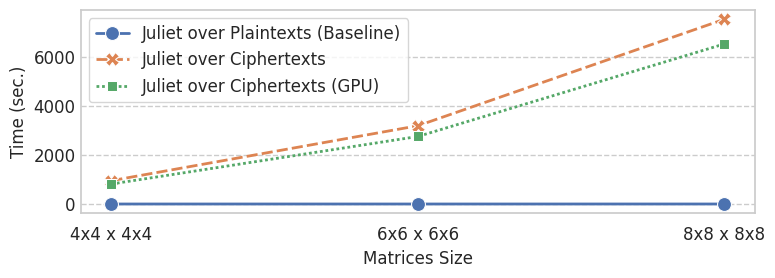

Python code for this plot:
#!/usr/bin/python

import matplotlib.pyplot as plt
from matplotlib import rc
import pandas as pd
import seaborn as sns


def set_style():
  paper_rc = {
      'font.family': 'serif',
      'font.serif': ['Times', 'Palatino', 'serif'],
      'font.size': 14,
      'legend.fontsize': 12,
      'xtick.labelsize': 12,
      'ytick.labelsize': 12,
      'lines.linewidth': 2,
      'lines.markersize': 10,
      'grid.linestyle': '--',
      'ytick.major.size': 0.1,
      'ytick.minor.size': 0.1,
  }
  # Set the font to be serif, rather than sans
  sns.set(font='serif', rc=paper_rc)
  sns.set_style('whitegrid', rc=paper_rc)
  sns.color_palette('colorblind')


fig = plt.figure(figsize=(8, 3))
rc('font',**{'family':'serif','serif':['Palatino']})
plt.rcParams['pdf.fonttype'] = 42

set_style()

ptxt = [0.099, 0.3, 0.7]
ctxt = [950.1, 3186.9, 7522.3]
ctxt_gpu = [814.7, 2749.5, 6517.3]

sz = len(ptxt)
df = pd.DataFrame({
  "Alg":  ["Juliet over Plaintexts (Baseline)"] * sz + ["Juliet over Ciphertexts"] * sz + ["Juliet over Ciphertexts (GPU)"] * sz,
  "Matrices Size": ['4x4 x 4x4', '6x6 x 6x6', '8x8 x 8x8'] * sz,
  "Time (sec.)": ptxt + ctxt + ctxt_gpu
})

ax = sns.lineplot(x='Matrices Size', y='Time (sec.)', hue='Alg', style='Alg', markers=True, data=df)
ax.legend(ncol=1, loc='upper left')
ax.xaxis.grid(False)  # remove vertical axis
# ax.set_yscale('log')
# ax.set_yticks((40, 100, 1000, 10000))


plt.tight_layout()
plt.savefig('mmult.png', dpi=300, bbox_inches="tight", pad_inches=0.03)
